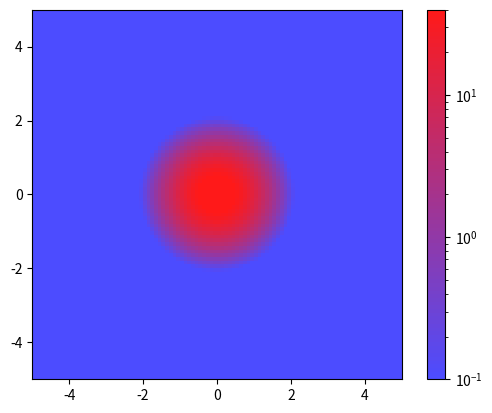

Recreate this plot in Python.
import numpy as np
import matplotlib.pyplot as plt
import matplotlib.animation as animation
from matplotlib.colors import LinearSegmentedColormap, LogNorm

# Define parameters
alpha = 0.1  # Thermal diffusivity
Lx, Ly = 10, 10  # Length of the domain in x and y
Nx, Ny = 100, 100  # Number of grid points in x and y
dx, dy = Lx / Nx, Ly / Ny  # Grid spacing

# Reduce dt to maintain stability (based on the CFL condition)
dt = min(0.25 * dx**2 / alpha, 0.25 * dy**2 / alpha)  # Adjusted time step size for stability

# Create a grid
x = np.linspace(-Lx/2, Lx/2, Nx)
y = np.linspace(-Ly/2, Ly/2, Ny)
X, Y = np.meshgrid(x, y)

# Initial condition: Narrower and taller Gaussian peak to maintain the same volume
u0 = 80 * np.exp(-((X)**2 + (Y)**2) / (2 * 0.5**2))  # Increased peak height, reduced spread

# Initialize the temperature grid
u = u0.copy()

# Create a custom colormap with blue to red gradient
colors = [(0.3, 0.3, 1), (1, 0.1, 0.1)]  # Blue to Red
n_bins = 100  # Discretizes the interpolation into 100 steps
custom_cmap = LinearSegmentedColormap.from_list("blue_red", colors, N=n_bins)

# Use LogNorm for color normalization, adjusting vmin to reduce sensitivity to small values
norm = LogNorm(vmin=0.1, vmax=40)  # Adjusted vmax to match the new peak value

# Create a figure and axis for the animation
fig, ax = plt.subplots()
cax = ax.imshow(u, cmap=custom_cmap, norm=norm, origin='lower', extent=(-Lx/2, Lx/2, -Ly/2, Ly/2))
fig.colorbar(cax)

# Function to update the heat distribution at each time step with reflective boundary conditions
def update_heat(u, dt, dx, dy, alpha):
    """
    Solves the 2D heat equation using a finite difference method.
    
    The heat equation in 2D is given by:
        ∂u/∂t = α ( ∂²u/∂x² + ∂²u/∂y² )
    
    Discretizing the Laplacian (∇²u = ∂²u/∂x² + ∂²u/∂y²) using central differences:
        ∂²u/∂x² ≈ (u[i+1, j] - 2u[i, j] + u[i-1, j]) / dx²
        ∂²u/∂y² ≈ (u[i, j+1] - 2u[i, j] + u[i, j-1]) / dy²
    
    Reflective boundary conditions are applied to prevent heat from leaving the domain.
    """
    # Apply reflective boundary conditions
    u[0, :] = u[1, :]     # Top boundary
    u[-1, :] = u[-2, :]   # Bottom boundary
    u[:, 0] = u[:, 1]     # Left boundary
    u[:, -1] = u[:, -2]   # Right boundary

    # Compute Laplacian using finite differences
    u_xx = (np.roll(u, -1, axis=1) - 2 * u + np.roll(u, 1, axis=1)) / dx**2
    u_yy = (np.roll(u, -1, axis=0) - 2 * u + np.roll(u, 1, axis=0)) / dy**2
    
    # Update the temperature field
    u_new = u + alpha * dt * (u_xx + u_yy)
    return u_new

# Animation update function
def animate(i):
    """
    Update function for the animation.
    
    Each frame in the animation shows the solution of the 2D heat equation
    after a time step `dt`.
    """
    global u
    # Run multiple updates per frame to speed up the process
    for _ in range(10):  # Increase the number of updates per frame
        u = update_heat(u, dt, dx, dy, alpha)
    cax.set_data(u)
    return cax,

# Create the animation for continuous live playback
ani = animation.FuncAnimation(fig, animate, interval=20, blit=True, repeat=True)

# Show the animation
plt.show()
